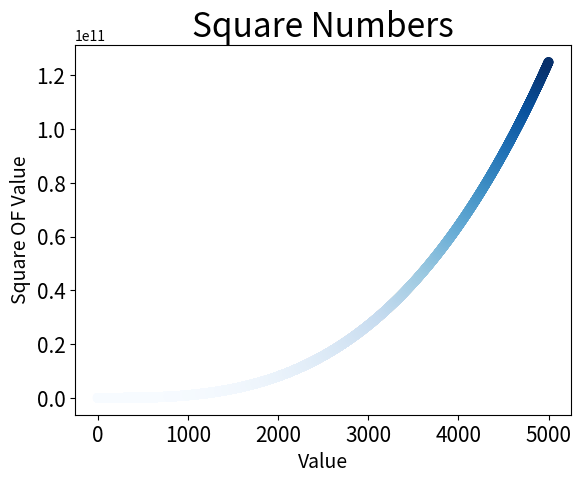

Generate this figure with matplotlib:
import matplotlib.pyplot as plt

input_values = [1,2,3,4,5]
squares = [1,4,9,16,25]
plt.title("Square Numbers",fontsize = 24)
plt.xlabel("Value",fontsize=14)
plt.ylabel("Square OF Value",fontsize=14)
plt.tick_params(axis='both',which='major',labelsize=15)

#plt.scatter(2,4,color=([1,0,0]),edgecolor='black')
#plt.show()

#homework  15-1
x_value = range(1, 6)
y_value = [x**3 for x in x_value]
#plt.plot(x_value,y_value)
#plt.show()

x1_value = range(1,5001)
y1_value = [x**3 for x in x1_value]
#plt.plot(x1_value,y1_value)
#plt.show()

#homework  15-2
plt.scatter(x1_value,y1_value,c=y1_value,cmap=plt.cm.Blues)
plt.show()
